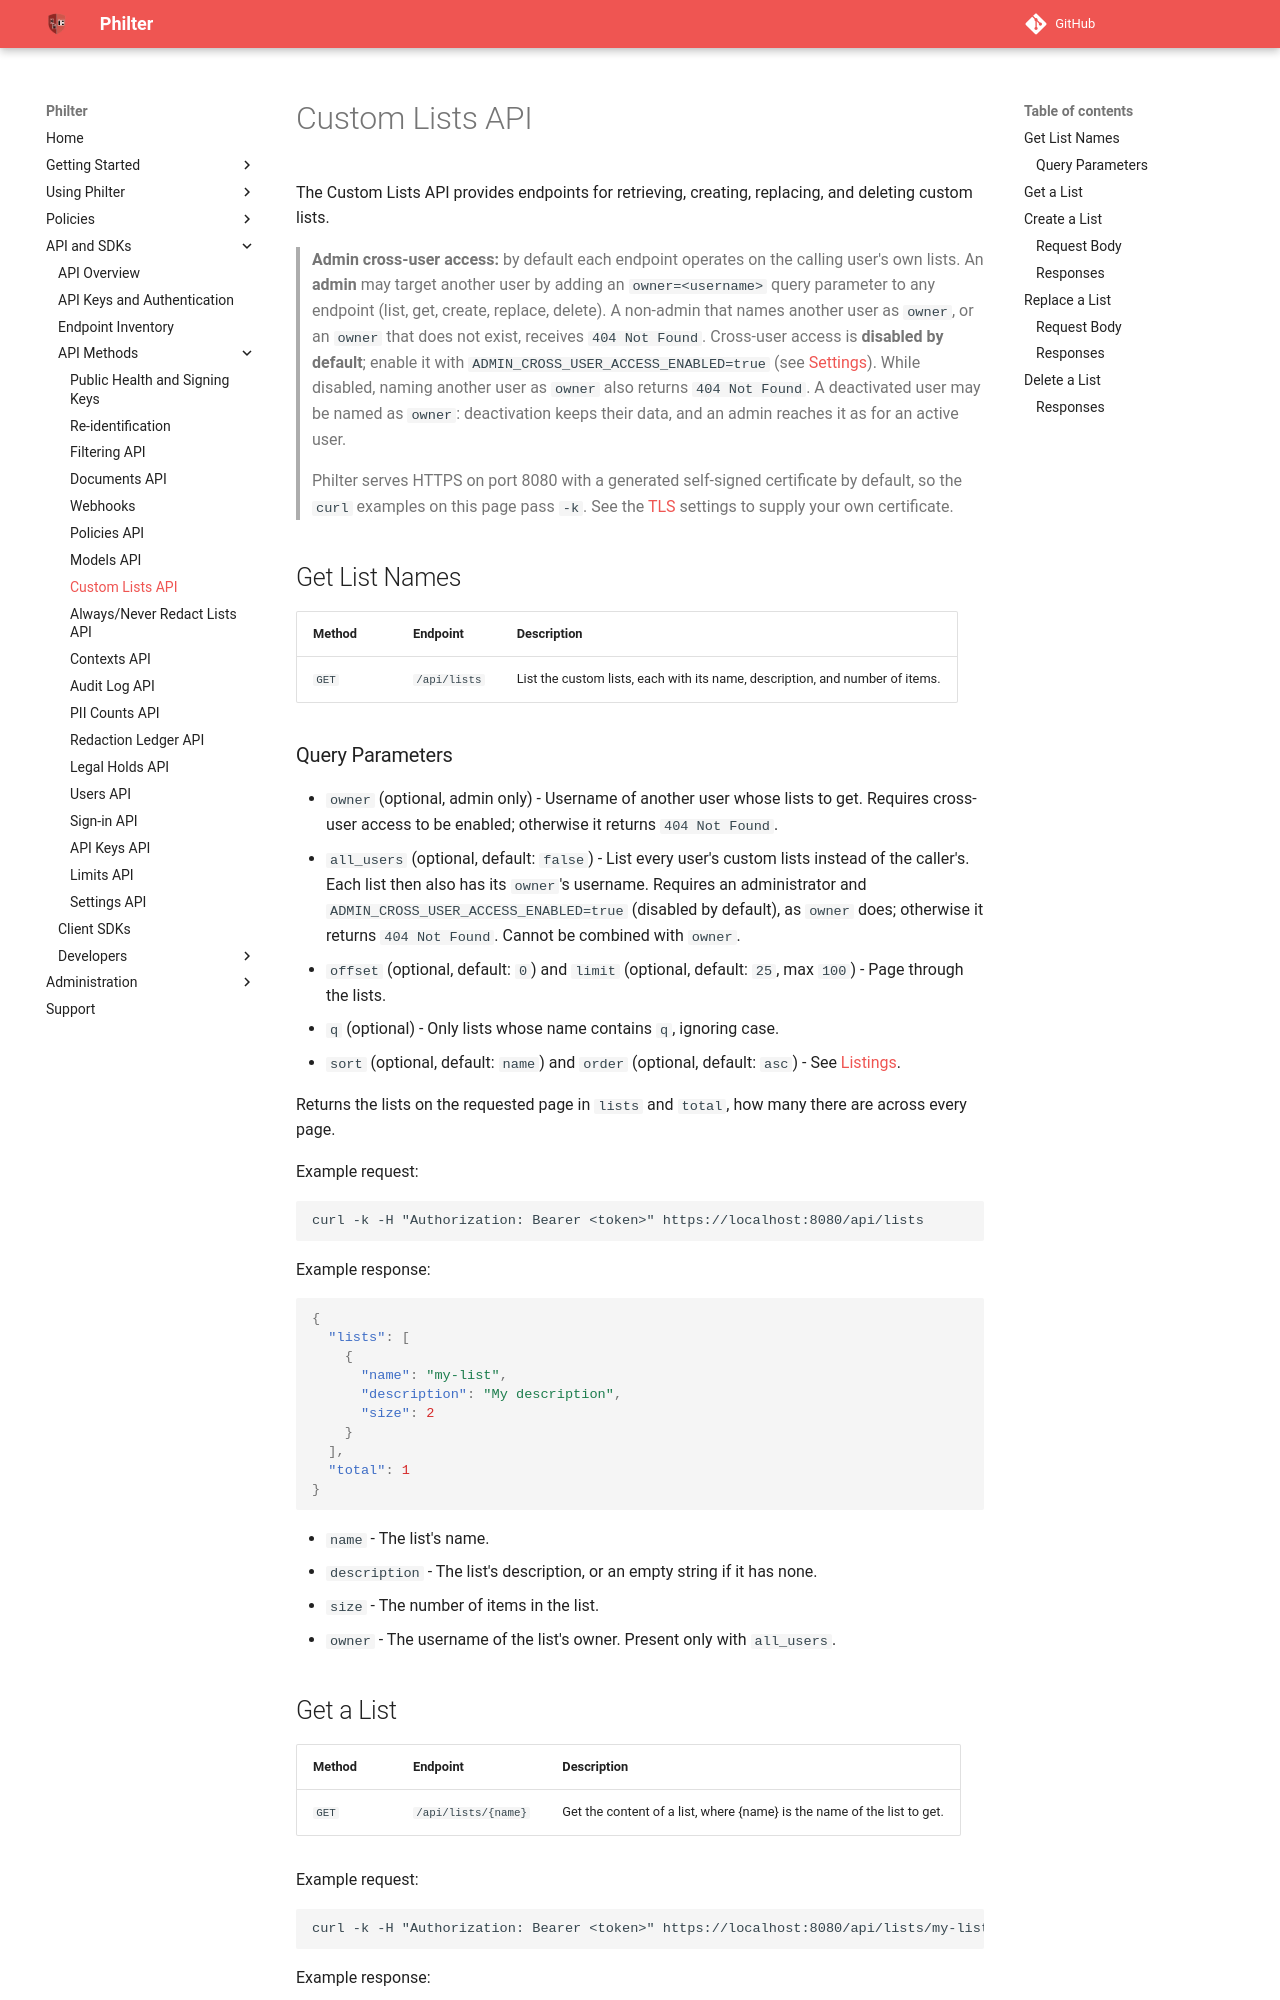

repository: philterd/philter · page: 4.0.2/api_and_sdks/api/custom_lists_api.html · generator: mkdocs

# Custom Lists API

The Custom Lists API provides endpoints for retrieving, creating, replacing, and deleting custom lists.

> **Admin cross-user access:** by default each endpoint operates on the calling user's own lists. An **admin** may target another user by adding an `owner=<username>` query parameter to any endpoint (list, get, create, replace, delete). A non-admin that names another user as `owner`, or an `owner` that does not exist, receives `404 Not Found`. Cross-user access is **disabled by default**; enable it with `ADMIN_CROSS_USER_ACCESS_ENABLED=true` (see [Settings](../../settings.md)). While disabled, naming another user as `owner` also returns `404 Not Found`. A deactivated user may be named as `owner`: deactivation keeps their data, and an admin reaches it as for an active user.

> Philter serves HTTPS on port 8080 with a generated self-signed certificate by default, so the `curl` examples on this page pass `-k`. See the [TLS](../../settings.md#tls) settings to supply your own certificate.

## Get List Names

| Method | Endpoint        | Description                    |
| ------ |-----------------|--------------------------------| 
| `GET` | `/api/lists` | List the custom lists, each with its name, description, and number of items. |

### Query Parameters

* `owner` (optional, admin only) - Username of another user whose lists to get. Requires cross-user access to be enabled; otherwise it returns `404 Not Found`.
* `all_users` (optional, default: `false`) - List every user's custom lists instead of the caller's. Each list then also has its `owner`'s username. Requires an administrator and `ADMIN_CROSS_USER_ACCESS_ENABLED=true` (disabled by default), as `owner` does; otherwise it returns `404 Not Found`. Cannot be combined with `owner`.
* `offset` (optional, default: `0`) and `limit` (optional, default: `25`, max `100`) - Page through the lists.
* `q` (optional) - Only lists whose name contains `q`, ignoring case.
* `sort` (optional, default: `name`) and `order` (optional, default: `asc`) - See [Listings](../api.md#listings).

Returns the lists on the requested page in `lists` and `total`, how many there are across every page.

Example request:

```
curl -k -H "Authorization: Bearer <token>" https://localhost:8080/api/lists
```

Example response:

```json
{
  "lists": [
    {
      "name": "my-list",
      "description": "My description",
      "size": 2
    }
  ],
  "total": 1
}
```

* `name` - The list's name.
* `description` - The list's description, or an empty string if it has none.
* `size` - The number of items in the list.
* `owner` - The username of the list's owner. Present only with `all_users`.
